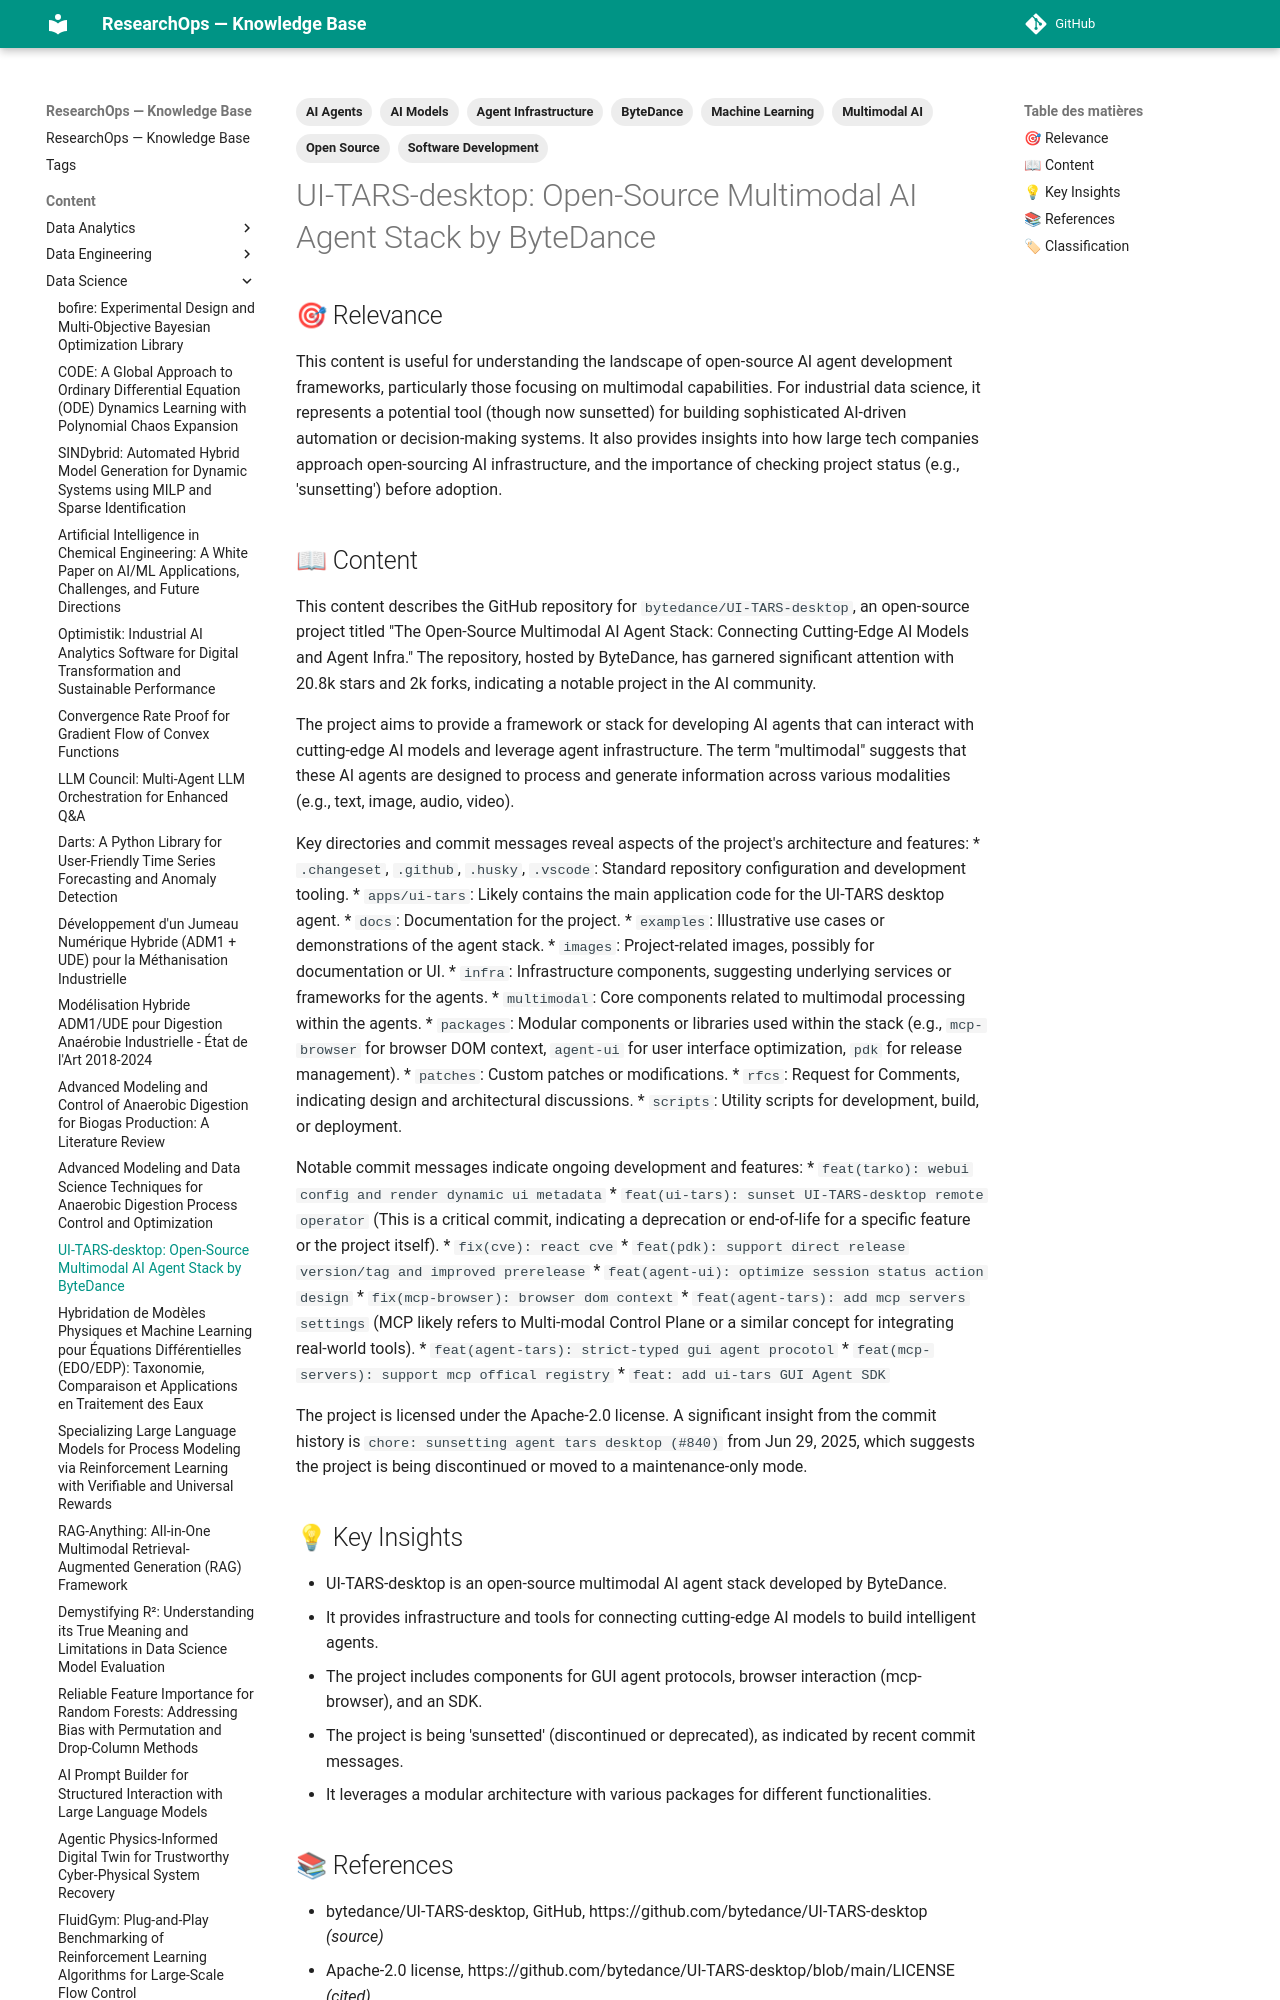

repository: yajeddig/ResearchOps · page: content/Data_Science/20260108_200801_ui_tars_desktop__open_source_multimodal_ai_agent_s/index.html · generator: mkdocs

---
title: "UI-TARS-desktop: Open-Source Multimodal AI Agent Stack by ByteDance"
date: 2026-01-08
category: Data_Science
confidence: 0.95
tags: ['AI Agents', 'Multimodal AI', 'Open Source', 'AI Models', 'Agent Infrastructure', 'Software Development', 'Machine Learning', 'ByteDance']
source: "https://github.com/bytedance/UI-TARS-desktop"
type: Article
source_type: GitHub Repository
hash: 200801
---

## 🎯 Relevance
This content is useful for understanding the landscape of open-source AI agent development frameworks, particularly those focusing on multimodal capabilities. For industrial data science, it represents a potential tool (though now sunsetted) for building sophisticated AI-driven automation or decision-making systems. It also provides insights into how large tech companies approach open-sourcing AI infrastructure, and the importance of checking project status (e.g., 'sunsetting') before adoption.
